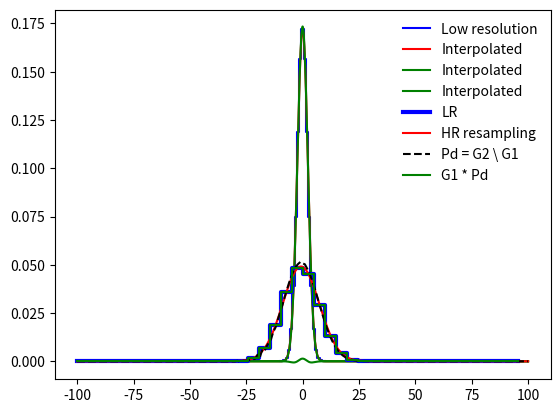

Python code for this plot:
import numpy as np

import matplotlib.pyplot as plt


def gauss(x, x0=0, s=1):
    return np.exp(-(x-x0)**2/(2*s**2)) / (np.sqrt(2*np.pi)) / s

def gauss_binned(x, x0=0, s=1, oversample=100):
    # Takes samples as averages over a range [x-h/1:x+h/2]
    # x = sample locations
    h = x[1]-x[0]
    x_, x__ = x - h/2, x + h/2
    return [gauss(np.linspace(x_[i], x__[i], oversample), x0=x0, s=s).mean() for i in range(len(x))]

def shannon_interp(X, xb, yb):
    #Interpolation of function with samples yb at locations xb into samples at positions X
    # yb: Samples
    # xb: sample location
    # X: interpolation location
    h = xb[1] - xb[0]
    return np.array([yb[k] * np.sinc((X-xb[k])/h) for k in range(len(xb))]).sum(axis=0)

def convolve(X, f, xf, p, xp):
    #Convolution operator
    #xf and xp have the same sampling rate
    # f, the function to sample
    # xf, its sampling points
    # p, the function for the psf
    # xp, its sampling
    # X the low resolution sampling of the convolved profile
    assert xf[1] - xf[0] == xp[1] - xp[0]
    h = xf[1] - xf[0]
    return h * np.array([[f[k] * p[l] * np.sinc((X-xf[k]-xp[l])/h) for l in range(len(xp))] for k in range(len(xf))]).sum(axis=(0,1)) # sum over k and l, not X

def diff_kernel(X, f, xf, f_, xf_, alpha=1e-8):
    # construct diff kernel and inverts resolution problem:
    # what are the optimal kernel values that (when using the convolution formula)
    # yield convolved f_ at locations xf_
    # X: Low resolution samples
    # f: intrinsic function
    # xf: high resolution sampling

    assert xf[1] - xf[0] == X[1] - X[0]
    h = xf[1] - xf[0]

    # sampling in k and l indentical, but grid of diff kernel is set by X
    B = h * np.array([[f[k] * np.sinc((X-xf[k]-X[l])/h) for l in range(len(X))] for k in range(len(xf))]).sum(axis=0).T # sum over k

    c = shannon_interp(X, xf_, f_)
    # direct inverse is not numerically stable...
    # direct = np.dot(np.linalg.inv(np.dot(B.T, B)), np.dot(B.T, c))

    # stabilized inverse
    ridge = np.dot(np.linalg.inv(np.dot(B.T, B) + alpha*np.eye(len(x))), np.dot(B.T, c))
    return ridge / ridge.sum()

    """
    # SVD based inverse
    # from http://www.lx.it.pt/~bioucas/IP/files/introduction.pdf, slides 17ff
    u,s,v = np.linalg.svd(B)
    direct_svd = np.dot(np.dot(u,1./s[:,None]*v), c)
    tfd_k = np.argmin(s > alpha)
    tfd = np.dot(np.dot(u[:,:tfd_k],1./s[:tfd_k,None]*v[:tfd_k,:]), c)
    wiener = np.dot(np.dot(u,s/(s**2 + alpha)[:,None] * v), c)
    """

x_,x__ = -100,100
samples = 201
oversample = 100
#Sampling
x = np.linspace(x_,x__,samples)
#Oversampling
X = np.linspace(x_,x__,samples*oversample)

# small Gaussian1
s1 = 2.3
#Oversampled gaussian by a factor 100
Y1 = gauss(X, s=s1)
x1 = np.linspace(-10,10,21) # narrower grid for speed, but same resolution as x
#Low resolution gaussian
yb1 = gauss_binned(x1, s=s1, oversample=oversample)

#Interpolation on grid X from low sampling x1
Ys1 = shannon_interp(X,x1,yb1)
plt.figure()
plt.plot(x1, yb1, 'b-', drawstyle='steps-mid', label='Low resolution')
plt.plot(X, Ys1, 'r-', label='Interpolated')
plt.plot(X, Y1, 'g-', label='Interpolated')
plt.plot(X, Y1-Ys1, 'g-', label='Interpolated')
plt.show()

"""
# convolve with another Gauss, only use the pixel convolution once
s2 = 4
yb11 = gauss_binned(x, s=np.sqrt(s1**2 + s2**2), oversample=oversample)
#plt.plot(x, yb11, 'bo')
plt.plot(x, yb11, 'b-', drawstyle='steps-mid')
yb11_ = convolve(x, gauss(x, s=s2), x, yb1, x)
plt.plot(x, yb11_, 'c-', lw=0.5, drawstyle='steps-mid')
plt.show()
"""

# larger Gaussian2 on larger and shifted grid
s2 = 8
h = 4.89
dx2 = 0.71
#samples at gap h
x2 = x_ + h*np.arange(int(np.ceil((x__-x_)/h)))

#Gaussian oversampled, on a shifted grid
Y2 = gauss(X + dx2, s=s2)

#Subsample by a factor 4.89 at shifted positions
yb2 = gauss_binned(x2 + dx2, s=s2, oversample=oversample)

#Interpolation at high resolution on the non-shifted grid
Ys2 = shannon_interp(X,x2,yb2)
plt.plot(x2, yb2, 'b-', drawstyle='steps-mid', lw=3, label='LR')
plt.plot(X, Ys2, 'r-', label='HR resampling')
plt.show()
# get diff_kernel: on resolution of Gaussian1
dp = diff_kernel(x, yb1, x1, yb2, x2)
plt.plot(x,dp, 'k--', label='Pd = G2 \ G1')

# convolve Gaussian1 with dp (at resolution 1), evaluate at sample position of 2
# should give binned Gaussian2
yb3 = convolve(x2, yb1, x1, dp, x)
plt.plot(x2,yb3, 'g-', drawstyle='steps-mid', label='G1 * Pd')
plt.legend(loc='upper right', frameon=False)
plt.show()
